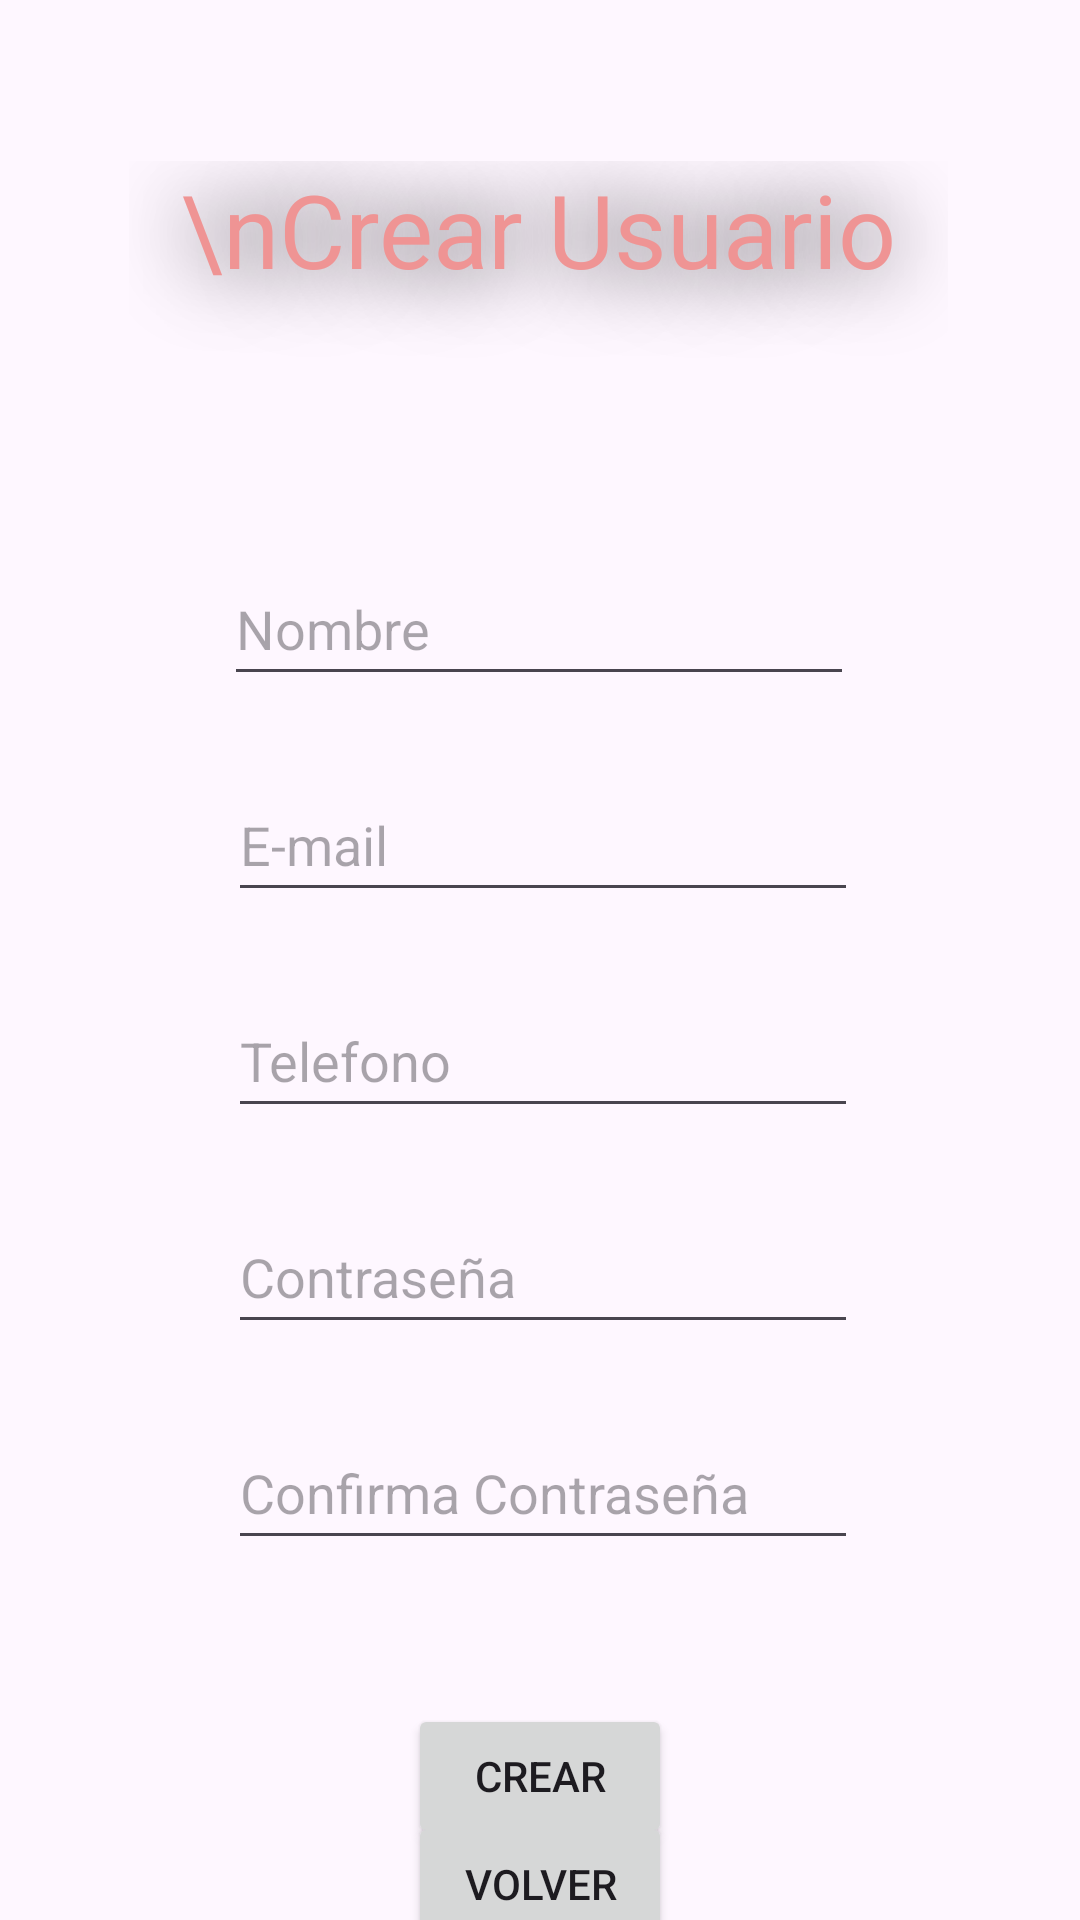

Android layout source for this screen:
<!-- AndroidManifest.xml: application theme Theme.SoSelf -->
<!-- res/layout/activity_register.xml -->
<?xml version="1.0" encoding="utf-8"?>
<androidx.constraintlayout.widget.ConstraintLayout xmlns:android="http://schemas.android.com/apk/res/android"
    xmlns:app="http://schemas.android.com/apk/res-auto"
    xmlns:tools="http://schemas.android.com/tools"
    android:layout_width="match_parent"
    android:layout_height="match_parent"
    tools:context=".Register">

    <EditText
        android:id="@+id/editTextNombre"
        android:layout_width="wrap_content"
        android:layout_height="wrap_content"
        android:layout_marginTop="184dp"
        android:ems="10"
        android:hint="Nombre"
        android:inputType="text"
        android:minHeight="48dp"
        app:layout_constraintEnd_toEndOf="parent"
        app:layout_constraintHorizontal_bias="0.497"
        app:layout_constraintStart_toStartOf="parent"
        app:layout_constraintTop_toTopOf="parent" />


    <EditText
        android:id="@+id/editTextTextPassword"
        android:layout_width="wrap_content"
        android:layout_height="wrap_content"
        android:layout_marginTop="24dp"
        android:ems="10"
        android:hint="Contraseña"
        android:inputType="textPassword"
        android:minHeight="48dp"
        app:layout_constraintEnd_toEndOf="parent"
        app:layout_constraintHorizontal_bias="0.507"
        app:layout_constraintStart_toStartOf="parent"
        app:layout_constraintTop_toBottomOf="@+id/editTextNumber" />

    <EditText
        android:id="@+id/editTextTextEmailAddressReg"
        android:layout_width="wrap_content"
        android:layout_height="wrap_content"
        android:layout_marginTop="24dp"
        android:ems="10"
        android:hint="E-mail"
        android:inputType="textEmailAddress"
        android:minHeight="48dp"
        app:layout_constraintEnd_toEndOf="parent"
        app:layout_constraintHorizontal_bias="0.507"
        app:layout_constraintStart_toStartOf="parent"
        app:layout_constraintTop_toBottomOf="@+id/editTextNombre" />

    <EditText
        android:id="@+id/editTextNumber"
        android:layout_width="wrap_content"
        android:layout_height="wrap_content"
        android:layout_marginTop="24dp"
        android:ems="10"
        android:hint="Telefono"
        android:inputType="number"
        android:minHeight="48dp"
        app:layout_constraintEnd_toEndOf="parent"
        app:layout_constraintHorizontal_bias="0.507"
        app:layout_constraintStart_toStartOf="parent"
        app:layout_constraintTop_toBottomOf="@+id/editTextTextEmailAddressReg" />

    <EditText
        android:id="@+id/editTextTextPassword2"
        android:layout_width="wrap_content"
        android:layout_height="wrap_content"
        android:layout_marginTop="24dp"
        android:ems="10"
        android:hint="Confirma Contraseña"
        android:inputType="textPassword"
        android:minHeight="48dp"
        app:layout_constraintEnd_toEndOf="parent"
        app:layout_constraintHorizontal_bias="0.507"
        app:layout_constraintStart_toStartOf="parent"
        app:layout_constraintTop_toBottomOf="@+id/editTextTextPassword" />

    <Button
        android:id="@+id/button4"
        android:layout_width="wrap_content"
        android:layout_height="wrap_content"
        android:layout_marginTop="48dp"
        android:text="Crear"
        app:layout_constraintBottom_toBottomOf="parent"
        app:layout_constraintEnd_toEndOf="parent"
        app:layout_constraintStart_toStartOf="parent"
        app:layout_constraintTop_toBottomOf="@+id/editTextTextPassword2"
        app:layout_constraintVertical_bias="0.0" />

    <TextView
        android:id="@+id/textView5"
        android:layout_width="273dp"
        android:layout_height="108dp"
        android:shadowColor="#000000"
        android:shadowRadius="70"
        android:text="\nCrear Usuario"
        android:textAlignment="center"
        android:textColor="#EF9494"
        android:textSize="34dp"
        app:layout_constraintBottom_toTopOf="@+id/editTextNombre"
        app:layout_constraintEnd_toEndOf="parent"
        app:layout_constraintHorizontal_bias="0.496"
        app:layout_constraintStart_toStartOf="parent"
        app:layout_constraintTop_toTopOf="parent"
        app:layout_constraintVertical_bias="0.704" />

    <Button
        android:id="@+id/button5"
        android:layout_width="wrap_content"
        android:layout_height="wrap_content"
        android:text="volver"
        app:layout_constraintBottom_toBottomOf="parent"
        app:layout_constraintEnd_toEndOf="parent"
        app:layout_constraintStart_toStartOf="parent"
        app:layout_constraintTop_toBottomOf="@+id/button4" />

    <TextView
        android:id="@+id/verif"
        android:layout_width="wrap_content"
        android:layout_height="wrap_content"
        android:textColor="#43A13D"
        app:layout_constraintBottom_toTopOf="@+id/button4"
        app:layout_constraintEnd_toEndOf="parent"
        app:layout_constraintStart_toStartOf="parent"
        app:layout_constraintTop_toBottomOf="@+id/editTextTextPassword2" />

</androidx.constraintlayout.widget.ConstraintLayout>
<!-- resources referenced by this layout -->
<resources>
  <style name="Theme.SoSelf" parent="Base.Theme.SoSelf" />
  <style name="Base.Theme.SoSelf" parent="Theme.Material3.DayNight.NoActionBar">
          
          
      </style>
</resources>
